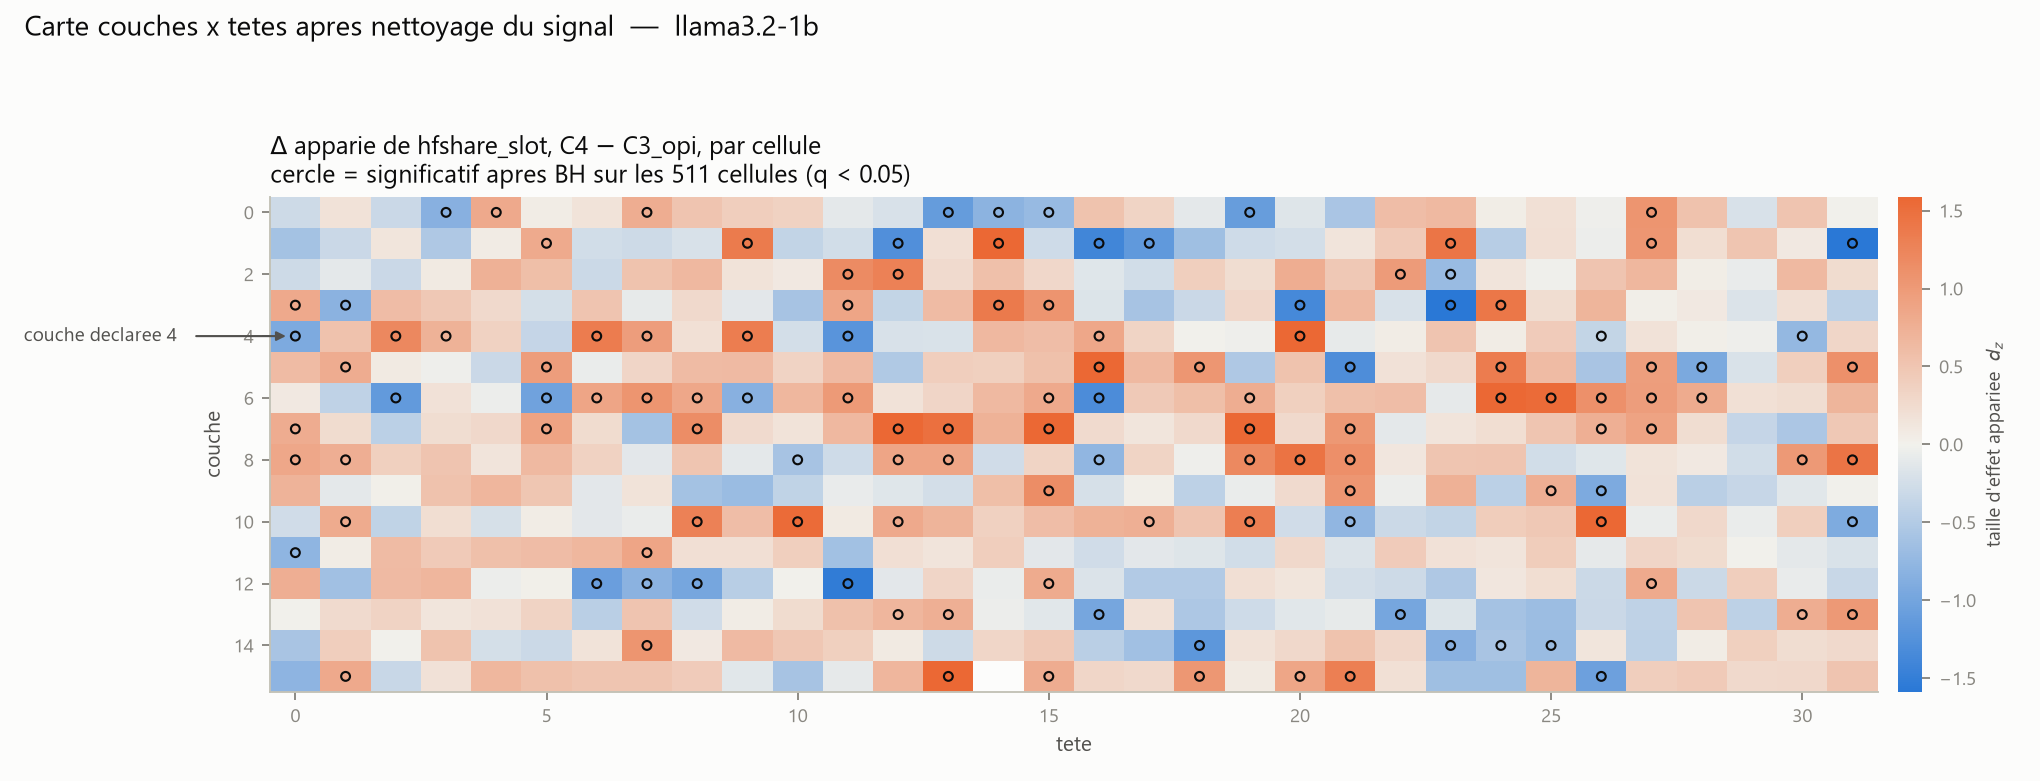

The file beside this chart, header and first rows:
couche, tete, delta, dz, p, n, bh_q, signif
0, 0, -0.001747, -0.2931, 0.2522, 16, 0.4105, False
0, 1, 0.000699, 0.1622, 0.5966, 16, 0.7173, False
0, 2, -0.001758, -0.3156, 0.3225, 16, 0.4819, False
0, 3, -0.03429, -0.8342, 0.005157, 16, 0.02774, True
0, 4, 0.02143, 0.8288, 0.001007, 16, 0.008873, True
0, 5, -0.0008234, 0.06061, 0.9399, 16, 0.9625, False
0, 6, -0.008209, 0.1594, 0.6322, 16, 0.7478, False
0, 7, 0.02725, 0.7733, 0.009186, 16, 0.04117, True
0, 8, 0.02967, 0.5132, 0.07391, 16, 0.1635, False
0, 9, 0.02459, 0.4023, 0.1439, 16, 0.2723, False
0, 10, 0.03097, 0.35, 0.08325, 16, 0.181, False
0, 11, 0.001604, -0.09983, 1.0, 16, 1.0, False
0, 12, -0.0008632, -0.2092, 0.7057, 16, 0.7926, False
0, 13, -0.02522, -1.108, 0.001312, 16, 0.01032, True
0, 14, -0.02046, -0.7956, 0.006287, 16, 0.03181, True
0, 15, -0.009036, -0.7195, 0.009186, 16, 0.04117, True
0, 16, 0.02292, 0.5318, 0.05768, 16, 0.141, False
0, 17, -0.000653, 0.3338, 0.4954, 16, 0.6377, False
0, 18, -0.004889, -0.1057, 0.7436, 16, 0.8119, False
0, 19, -0.02522, -1.099, 0.001007, 16, 0.008873, True
0, 20, -0.004015, -0.1591, 0.4332, 16, 0.5903, False
0, 21, -0.01796, -0.5687, 0.03864, 16, 0.1034, False
0, 22, 0.02217, 0.5892, 0.03354, 16, 0.09521, False
0, 23, 0.01582, 0.6436, 0.02496, 16, 0.07874, False
0, 24, 0.009308, 0.04393, 0.7436, 16, 0.8119, False
0, 25, 0.01112, 0.1939, 0.2522, 16, 0.4105, False
0, 26, -0.002581, -0.03212, 0.7436, 16, 0.8119, False
0, 27, 0.02151, 1.065, 0.001007, 16, 0.008873, True
0, 28, 0.007835, 0.5427, 0.05768, 16, 0.141, False
0, 29, -0.005874, -0.2007, 0.3484, 16, 0.5043, False
0, 30, 0.02913, 0.509, 0.07391, 16, 0.1635, False
0, 31, -0.001729, 0.0112, 0.8603, 16, 0.9101, False
1, 0, -0.01268, -0.611, 0.03354, 16, 0.09521, False
1, 1, -0.01055, -0.3187, 0.2744, 16, 0.4342, False
1, 2, -0.002375, 0.1253, 0.9399, 16, 0.9625, False
1, 3, -0.004067, -0.523, 0.0654, 16, 0.1499, False
1, 4, 0.008176, 0.07179, 0.7057, 16, 0.7926, False
1, 5, 0.01497, 0.8123, 0.01099, 16, 0.04527, True
1, 6, -0.004699, -0.2512, 0.3755, 16, 0.5344, False
1, 7, -0.0007618, -0.2865, 0.6685, 16, 0.7694, False
1, 8, -0.00373, -0.2066, 0.3755, 16, 0.5344, False
1, 9, 0.0301, 1.364, 0.0003052, 16, 0.003999, True
1, 10, -0.002432, -0.3815, 0.2979, 16, 0.4557, False
1, 11, -0.007723, -0.2526, 0.2744, 16, 0.4342, False
1, 12, -0.02676, -1.27, 0.0004272, 16, 0.005325, True
1, 13, 0.01105, 0.2049, 0.5282, 16, 0.6664, False
1, 14, 0.09895, 1.756, 3.0517578125e-05, 16, 0.001114, True
1, 15, -0.008681, -0.2818, 0.1167, 16, 0.2329, False
1, 16, -0.01207, -1.396, 0.0002136, 16, 0.003211, True
1, 17, -0.01463, -1.15, 0.0005798, 16, 0.006304, True
1, 18, -0.01936, -0.6533, 0.02139, 16, 0.07337, False
1, 19, -0.001813, -0.2766, 0.3484, 16, 0.5043, False
1, 20, -0.003385, -0.2446, 0.1928, 16, 0.3397, False
1, 21, 0.003839, 0.1454, 0.5619, 16, 0.6986, False
1, 22, 0.04107, 0.4402, 0.1297, 16, 0.2492, False
1, 23, 0.062, 1.414, 0.0001526, 16, 0.002785, True
1, 24, -0.016, -0.4672, 0.1046, 16, 0.2155, False
1, 25, 9.174899457185803e-05, 0.2001, 0.8209, 16, 0.8794, False
1, 26, -0.006805, -0.04511, 0.5282, 16, 0.6664, False
1, 27, 0.06313, 1.047, 0.001007, 16, 0.008873, True
... 451 more rows
